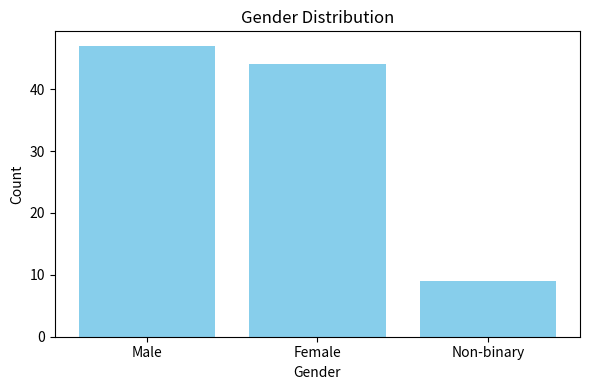
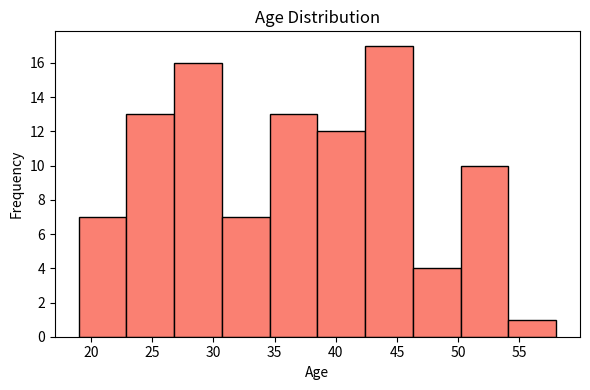

Generate these figures, in order, with matplotlib:
import numpy as np
import pandas as pd

# Set seed for reproducibility
np.random.seed(0)

# Create a sample population of 100 people
population_size = 100
genders = np.random.choice(['Male', 'Female', 'Non-binary'], size=population_size, p=[0.45, 0.45, 0.1])
ages = np.random.normal(loc=35, scale=10, size=population_size).astype(int)

# Create a DataFrame
df = pd.DataFrame({
    'Gender': genders,
    'Age': ages
})

# Display the first 5 rows
print(df.head())


import matplotlib.pyplot as plt

# Count how many people are in each gender category
gender_counts = df['Gender'].value_counts()

# Plotting the bar chart
plt.figure(figsize=(6, 4))
plt.bar(gender_counts.index, gender_counts.values, color='skyblue')
plt.title('Gender Distribution')
plt.xlabel('Gender')
plt.ylabel('Count')
plt.tight_layout()
plt.show()


# Plotting the histogram
plt.figure(figsize=(6, 4))
plt.hist(df['Age'], bins=10, color='salmon', edgecolor='black')
plt.title('Age Distribution')
plt.xlabel('Age')
plt.ylabel('Frequency')
plt.tight_layout()
plt.show()
